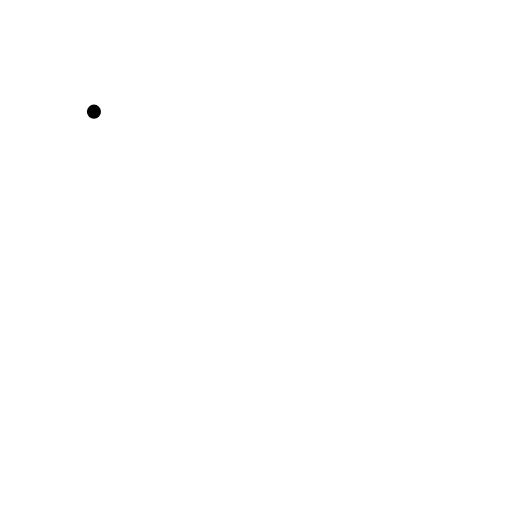
t = 0.00 s
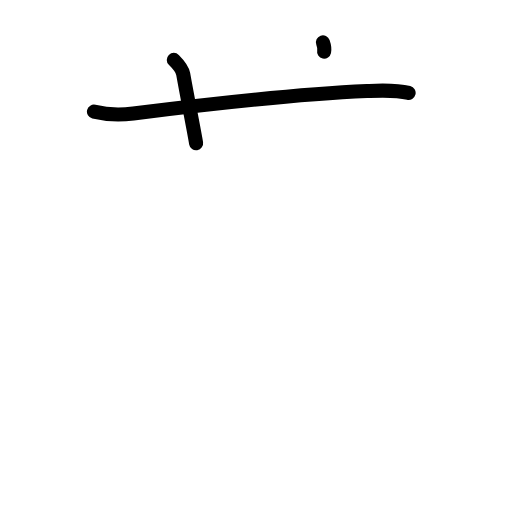
t = 2.25 s
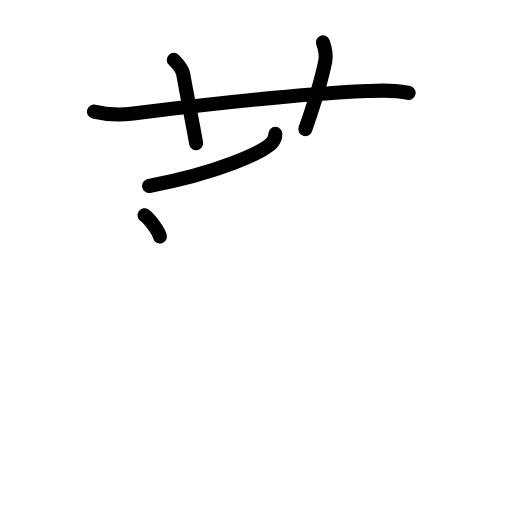
t = 4.50 s
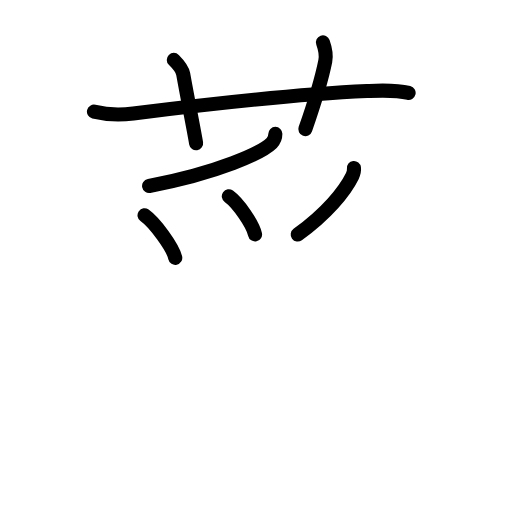
t = 6.63 s
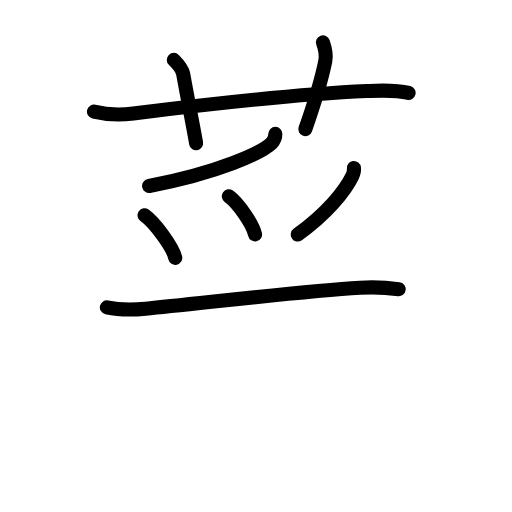
t = 7.83 s
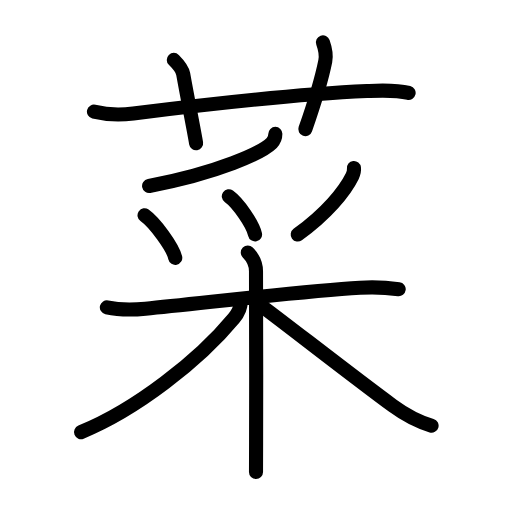
t = 11.00 s

The animated SVG that drew these frames (rendered in a browser with its animation timeline set to each time). Animation: 33 SMIL elements (animate=33); one cycle of 11.00 s.

<?xml version="1.0" encoding="UTF-8"?>
<!--
AniKanjiVG is licensed by CC-BY-SA Paul C. Sommerhoff (https://bitbucket.org/sommerhoff/anikanjivg).
AniKanjiVG uses KanjiVG which is licensed by CC-BY-SA Ulrich Apel (http://kanjivg.tagaini.net).
See also http://creativecommons.org/licenses/by-sa/3.0/
-->
<svg xmlns:kvg='http://kanjivg.tagaini.net' xmlns='http://www.w3.org/2000/svg' width='109' height='109' viewBox='0 0 109 109' style='fill:none;stroke:#000000;stroke-width:3;stroke-linecap:round;stroke-linejoin:round;' id="kvg:kanji_083dc"><g id="kvg:083dc" kvg:element="菜"><g id="kvg:083dc-g1" kvg:element="艹" kvg:variant="true" kvg:original="艸" kvg:position="top" kvg:radical="general"><path id="kvg:083dc-s1" kvg:type="㇐" d="M20,23.77c3,0.73,5.69,0.73,8.38,0.39c13.24-1.66,36.13-4.18,49.74-4.78c2.96-0.13,5.97-0.32,8.87,0.4"><animate attributeName="d" begin="0.0s" dur="0.3333333333333333s" from="M20,23.77C20,23.77,20,23.77,20,23.77" to="M20,23.77c3,0.73,5.69,0.73,8.38,0.39" />
<animate attributeName="d" begin="0.3333333333333333s" dur="0.3333333333333333s" from="M20,23.77c3,0.73,5.69,0.73,8.38,0.39c0,0,0,0,0,0,0" to="M20,23.77c3,0.73,5.69,0.73,8.38,0.39c13.24-1.66,36.13-4.18,49.74-4.78" />
<animate attributeName="d" begin="0.6666666666666666s" dur="0.3333333333333333s" from="M20,23.77c3,0.73,5.69,0.73,8.38,0.39c13.24-1.66,36.13-4.18,49.74-4.78c0,0,0,0,0,0,0" to="M20,23.77c3,0.73,5.69,0.73,8.38,0.39c13.24-1.66,36.13-4.18,49.74-4.78c2.96-0.13,5.97-0.32,8.87,0.4" />
</path>
<path id="kvg:083dc-s2" kvg:type="㇑a" d="M37,12.75c0.88,0.88,1.84,2.11,2,3C40.12,22,41.25,27.5,41.75,30.5"><animate attributeName="d" begin="1.0s" dur="0.5s" from="M37,12.75C37,12.75,37,12.75,37,12.75" to="M37,12.75c0.88,0.88,1.84,2.11,2,3" />
<animate attributeName="d" begin="1.5s" dur="0.5s" from="M37,12.75c0.88,0.88,1.84,2.11,2,3c0,0,0,0,0,0,0" to="M37,12.75c0.88,0.88,1.84,2.11,2,3C40.12,22,41.25,27.5,41.75,30.5" />
<animate attributeName="d" begin="0s" dur="1.0s" from="M-100,-100" to="M-100,-100" />
</path>
<path id="kvg:083dc-s3" kvg:type="㇑a" d="M68.75,9c0.42,1.18,0.8,2.51,0.5,4C68.5,16.75,67,21.75,65,27.5"><animate attributeName="d" begin="2.0s" dur="0.5s" from="M68.75,9C68.75,9,68.75,9,68.75,9" to="M68.75,9c0.42,1.18,0.8,2.51,0.5,4" />
<animate attributeName="d" begin="2.5s" dur="0.5s" from="M68.75,9c0.42,1.18,0.8,2.51,0.5,4c0,0,0,0,0,0,0" to="M68.75,9c0.42,1.18,0.8,2.51,0.5,4C68.5,16.75,67,21.75,65,27.5" />
<animate attributeName="d" begin="0s" dur="2.0s" from="M-100,-100" to="M-100,-100" />
</path>
</g>
<g id="kvg:083dc-g2" kvg:element="采" kvg:position="bottom" kvg:phon="采"><g id="kvg:083dc-g3" kvg:element="⺤" kvg:variant="true" kvg:original="爪" kvg:position="top"><path id="kvg:083dc-s4" kvg:type="㇒" d="M58.62,28.5c0,0.6-0.33,1.49-0.77,1.93c-2.09,2.07-11.28,6.33-26.11,9.16"><animate attributeName="d" begin="3.0s" dur="0.5s" from="M58.62,28.5C58.62,28.5,58.62,28.5,58.62,28.5" to="M58.62,28.5c0,0.6-0.33,1.49-0.77,1.93" />
<animate attributeName="d" begin="3.5s" dur="0.5s" from="M58.62,28.5c0,0.6-0.33,1.49-0.77,1.93c0,0,0,0,0,0,0" to="M58.62,28.5c0,0.6-0.33,1.49-0.77,1.93c-2.09,2.07-11.28,6.33-26.11,9.16" />
<animate attributeName="d" begin="0s" dur="3.0s" from="M-100,-100" to="M-100,-100" />
</path>
<path id="kvg:083dc-s5" kvg:type="㇔" d="M30.77,45.83c2.13,1.51,6.01,6.71,6.54,9.06"><animate attributeName="d" begin="4.0s" dur="1.0s" from="M30.77,45.83C30.77,45.83,30.77,45.83,30.77,45.83" to="M30.77,45.83c2.13,1.51,6.01,6.71,6.54,9.06" />
<animate attributeName="d" begin="0s" dur="4.0s" from="M-100,-100" to="M-100,-100" />
</path>
<path id="kvg:083dc-s6" kvg:type="㇔" d="M48.71,41.78c1.98,1.43,5.1,5.89,5.59,8.12"><animate attributeName="d" begin="5.0s" dur="1.0s" from="M48.71,41.78C48.71,41.78,48.71,41.78,48.71,41.78" to="M48.71,41.78c1.98,1.43,5.1,5.89,5.59,8.12" />
<animate attributeName="d" begin="0s" dur="5.0s" from="M-100,-100" to="M-100,-100" />
</path>
<path id="kvg:083dc-s7" kvg:type="㇒" d="M75.35,35.75c0.05,0.43-0.06,1.14-0.35,1.74c-1.62,3.29-5.43,7.94-11.62,12.44"><animate attributeName="d" begin="6.0s" dur="0.5s" from="M75.35,35.75C75.35,35.75,75.35,35.75,75.35,35.75" to="M75.35,35.75c0.05,0.43-0.06,1.14-0.35,1.74" />
<animate attributeName="d" begin="6.5s" dur="0.5s" from="M75.35,35.75c0.05,0.43-0.06,1.14-0.35,1.74c0,0,0,0,0,0,0" to="M75.35,35.75c0.05,0.43-0.06,1.14-0.35,1.74c-1.62,3.29-5.43,7.94-11.62,12.44" />
<animate attributeName="d" begin="0s" dur="6.0s" from="M-100,-100" to="M-100,-100" />
</path>
</g>
<g id="kvg:083dc-g4" kvg:element="木" kvg:position="bottom"><path id="kvg:083dc-s8" kvg:type="㇐" d="M22.75,65.43c1.35,0.3,4.65,0.64,8.22,0.3c11.66-1.11,33.16-3.73,45.68-4.47c3.57-0.21,5.99,0,8.23,0.3"><animate attributeName="d" begin="7.0s" dur="0.3333333333333333s" from="M22.75,65.43C22.75,65.43,22.75,65.43,22.75,65.43" to="M22.75,65.43c1.35,0.3,4.65,0.64,8.22,0.3" />
<animate attributeName="d" begin="7.333333333333333s" dur="0.3333333333333333s" from="M22.75,65.43c1.35,0.3,4.65,0.64,8.22,0.3c0,0,0,0,0,0,0" to="M22.75,65.43c1.35,0.3,4.65,0.64,8.22,0.3c11.66-1.11,33.16-3.73,45.68-4.47" />
<animate attributeName="d" begin="7.666666666666667s" dur="0.3333333333333333s" from="M22.75,65.43c1.35,0.3,4.65,0.64,8.22,0.3c11.66-1.11,33.16-3.73,45.68-4.47c0,0,0,0,0,0,0" to="M22.75,65.43c1.35,0.3,4.65,0.64,8.22,0.3c11.66-1.11,33.16-3.73,45.68-4.47c3.57-0.21,5.99,0,8.23,0.3" />
<animate attributeName="d" begin="0s" dur="7.0s" from="M-100,-100" to="M-100,-100" />
</path>
<path id="kvg:083dc-s9" kvg:type="㇑" d="M52.75,53.75c0.94,0.94,1.75,2.5,1.75,4c0,2.04,0.08,24.26,0.02,36.38c-0.01,2.75-0.02,4.99-0.02,6.37"><animate attributeName="d" begin="8.0s" dur="0.3333333333333333s" from="M52.75,53.75C52.75,53.75,52.75,53.75,52.75,53.75" to="M52.75,53.75c0.94,0.94,1.75,2.5,1.75,4" />
<animate attributeName="d" begin="8.333333333333334s" dur="0.3333333333333333s" from="M52.75,53.75c0.94,0.94,1.75,2.5,1.75,4c0,0,0,0,0,0,0" to="M52.75,53.75c0.94,0.94,1.75,2.5,1.75,4c0,2.04,0.08,24.26,0.02,36.38" />
<animate attributeName="d" begin="8.666666666666666s" dur="0.3333333333333333s" from="M52.75,53.75c0.94,0.94,1.75,2.5,1.75,4c0,2.04,0.08,24.26,0.02,36.38c0,0,0,0,0,0,0" to="M52.75,53.75c0.94,0.94,1.75,2.5,1.75,4c0,2.04,0.08,24.26,0.02,36.38c-0.01,2.75-0.02,4.99-0.02,6.37" />
<animate attributeName="d" begin="0s" dur="8.0s" from="M-100,-100" to="M-100,-100" />
</path>
<path id="kvg:083dc-s10" kvg:type="㇒" d="M51.25,64.25c0,1.25-0.52,2.39-1.46,3.51C42.36,76.75,28.89,87.27,17.25,92"><animate attributeName="d" begin="9.0s" dur="0.5s" from="M51.25,64.25C51.25,64.25,51.25,64.25,51.25,64.25" to="M51.25,64.25c0,1.25-0.52,2.39-1.46,3.51" />
<animate attributeName="d" begin="9.5s" dur="0.5s" from="M51.25,64.25c0,1.25-0.52,2.39-1.46,3.51c0,0,0,0,0,0,0" to="M51.25,64.25c0,1.25-0.52,2.39-1.46,3.51C42.36,76.75,28.89,87.27,17.25,92" />
<animate attributeName="d" begin="0s" dur="9.0s" from="M-100,-100" to="M-100,-100" />
</path>
<path id="kvg:083dc-s11" kvg:type="㇏" d="M55.5,65c4.13,3.01,20.22,15.6,28.09,21.35c2.58,1.89,4.91,3.27,8.29,4.27"><animate attributeName="d" begin="10.0s" dur="0.5s" from="M55.5,65C55.5,65,55.5,65,55.5,65" to="M55.5,65c4.13,3.01,20.22,15.6,28.09,21.35" />
<animate attributeName="d" begin="10.5s" dur="0.5s" from="M55.5,65c4.13,3.01,20.22,15.6,28.09,21.35c0,0,0,0,0,0,0" to="M55.5,65c4.13,3.01,20.22,15.6,28.09,21.35c2.58,1.89,4.91,3.27,8.29,4.27" />
<animate attributeName="d" begin="0s" dur="10.0s" from="M-100,-100" to="M-100,-100" />
</path>
</g>
</g>
</g>
</svg>
